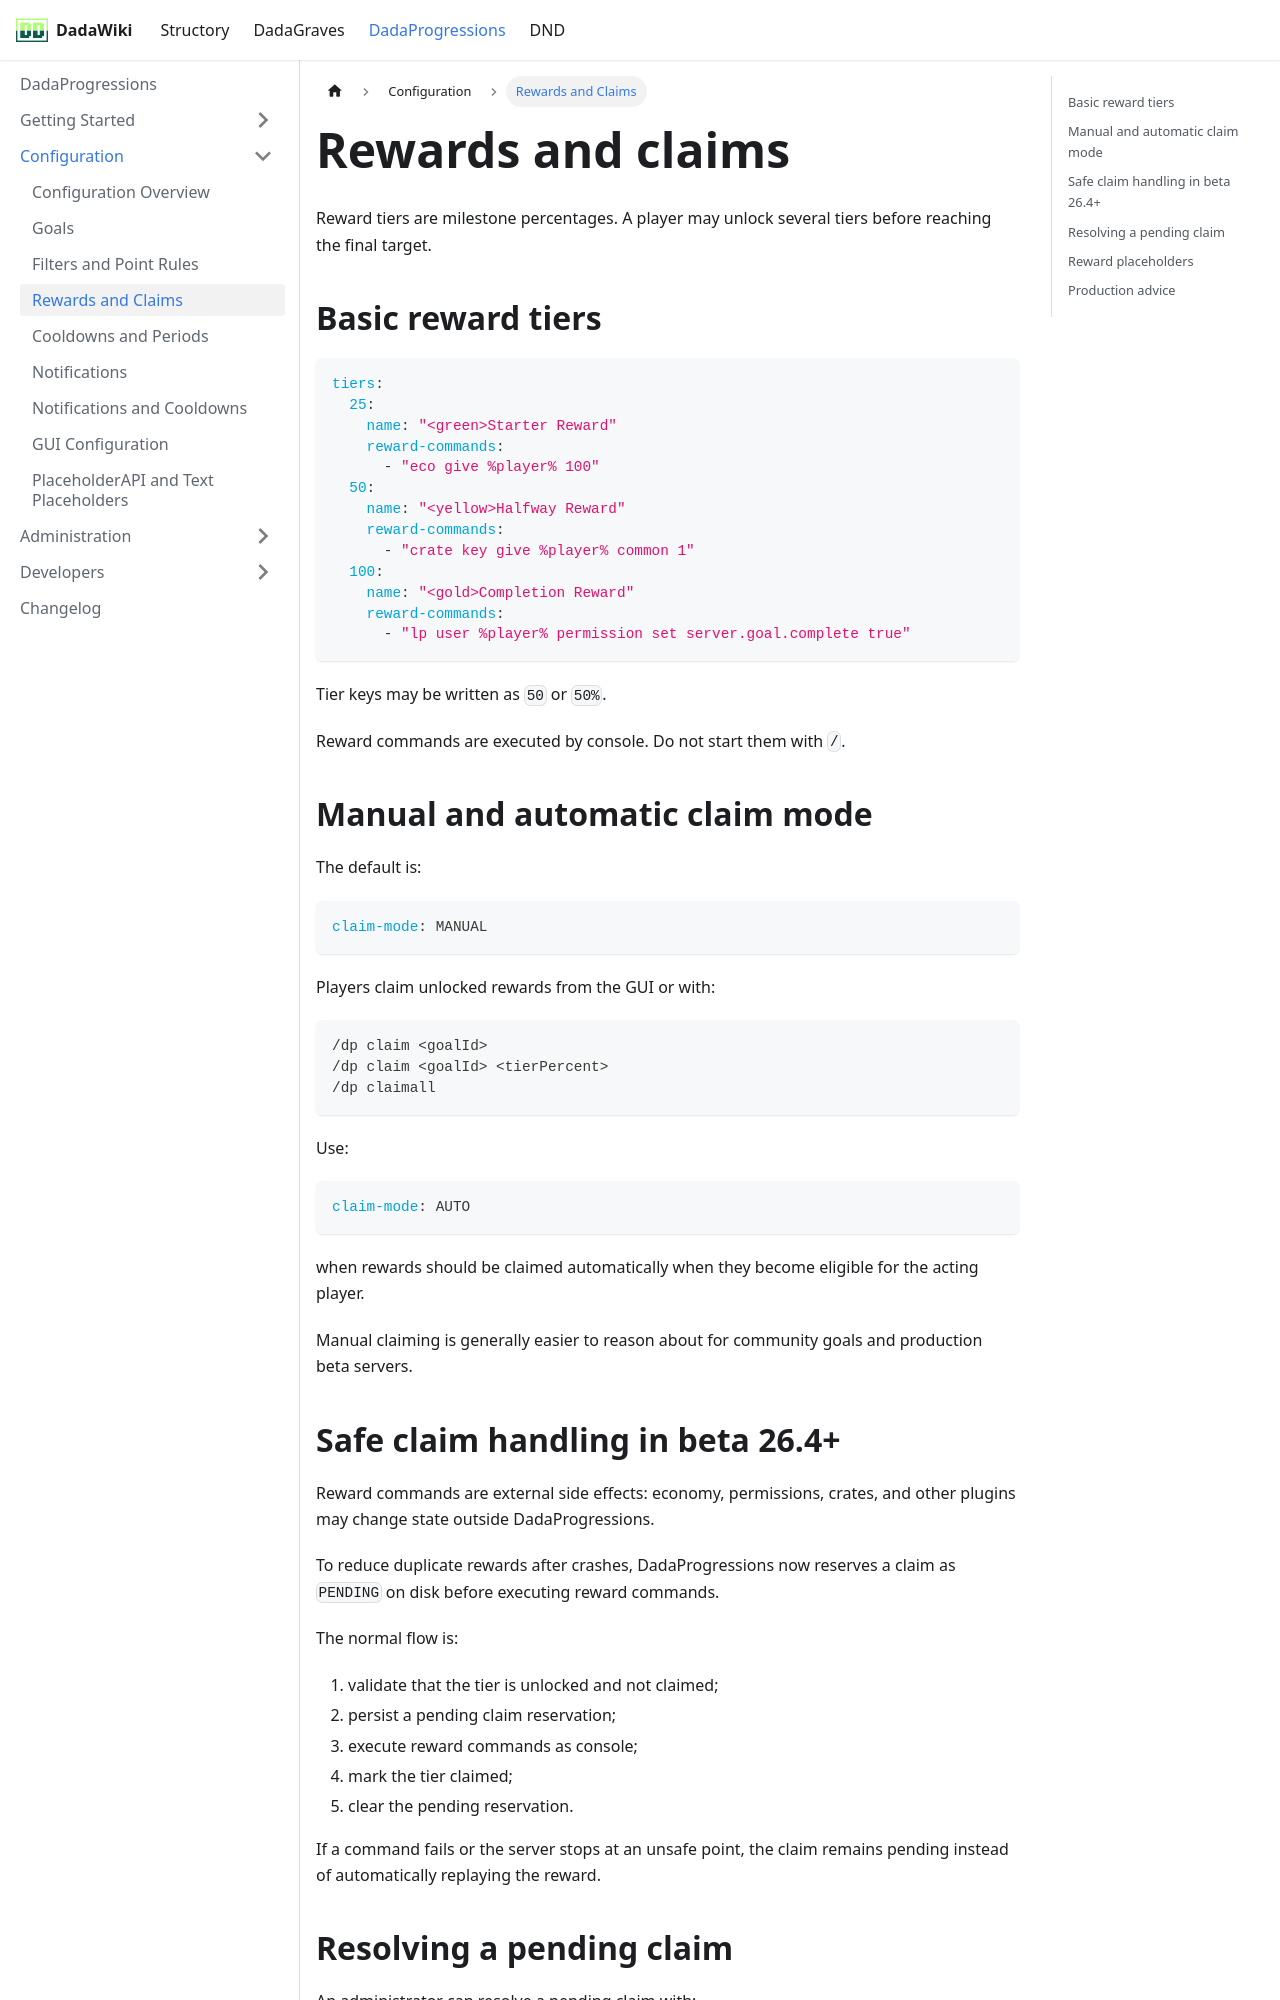

repository: andreadada/dadadocu · page: docs/dadaprogressions/configuration/rewards-and-claims/index.html · generator: docusaurus

---
sidebar_position: 4
title: Rewards and Claims
---

# Rewards and claims

Reward tiers are milestone percentages. A player may unlock several tiers before reaching the final target.

## Basic reward tiers

```yaml
tiers:
  25:
    name: "<green>Starter Reward"
    reward-commands:
      - "eco give %player% 100"
  50:
    name: "<yellow>Halfway Reward"
    reward-commands:
      - "crate key give %player% common 1"
  100:
    name: "<gold>Completion Reward"
    reward-commands:
      - "lp user %player% permission set server.goal.complete true"
```

Tier keys may be written as `50` or `50%`.

Reward commands are executed by console. Do not start them with `/`.

## Manual and automatic claim mode

The default is:

```yaml
claim-mode: MANUAL
```

Players claim unlocked rewards from the GUI or with:

```text
/dp claim <goalId>
/dp claim <goalId> <tierPercent>
/dp claimall
```

Use:

```yaml
claim-mode: AUTO
```

when rewards should be claimed automatically when they become eligible for the acting player.

Manual claiming is generally easier to reason about for community goals and production beta servers.
